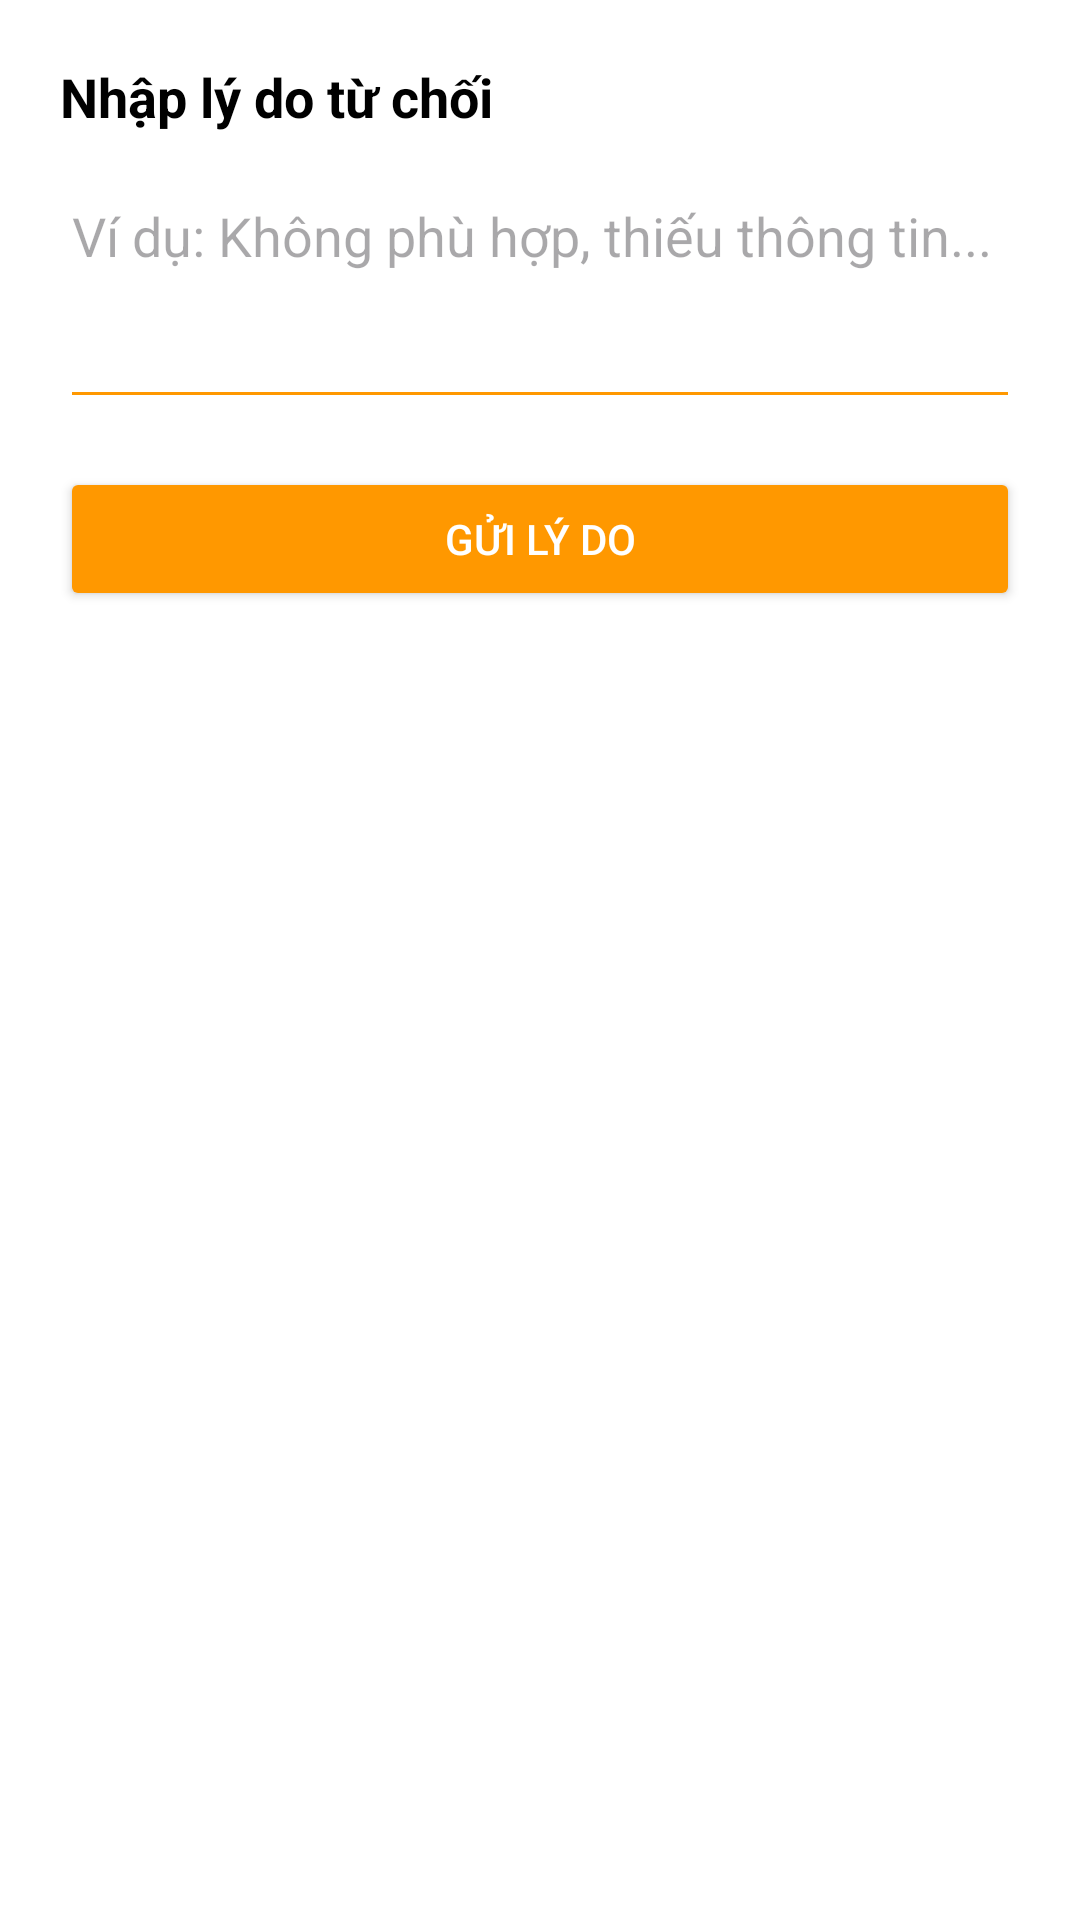

The Android layout XML behind this screen, and the referenced resources:
<!-- AndroidManifest.xml: application theme Theme.MentorLink_Project -->
<!-- res/layout/dialog_reject_reason.xml -->
<?xml version="1.0" encoding="utf-8"?>
<LinearLayout xmlns:android="http://schemas.android.com/apk/res/android"
    xmlns:tools="http://schemas.android.com/tools"
    android:layout_width="match_parent"
    android:layout_height="match_parent"
    android:orientation="vertical"
    android:padding="20dp"
    android:background="#FFFFFF">

    <TextView
        android:id="@+id/tvDialogTitle"
        android:layout_width="wrap_content"
        android:layout_height="wrap_content"
        android:text="Nhập lý do từ chối"
        android:textSize="18sp"
        android:textStyle="bold"
        android:textColor="#000000"
        android:layout_marginBottom="12dp"
        tools:ignore="HardcodedText" />

    <EditText
        android:id="@+id/edtReason"
        android:layout_width="match_parent"
        android:layout_height="wrap_content"
        android:hint="Ví dụ: Không phù hợp, thiếu thông tin..."
        android:textColor="#000000"
        android:backgroundTint="#FF9800"
        android:inputType="textMultiLine"
        android:minLines="3"
        android:gravity="top"
        tools:ignore="Autofill,HardcodedText"/>

    <Button
        android:id="@+id/btnSubmitReason"
        android:layout_width="match_parent"
        android:layout_height="wrap_content"
        android:text="Gửi lý do"
        android:textColor="#FFFFFF"
        android:backgroundTint="#FF9800"
        android:layout_marginTop="16dp"
        tools:ignore="HardcodedText"/>

</LinearLayout>
<!-- resources referenced by this layout -->
<resources>
  <style name="Theme.MentorLink_Project" parent="Base.Theme.MentorLink_Project" />
  <style name="Base.Theme.MentorLink_Project" parent="Theme.Material3.DayNight.NoActionBar">
          
          
      </style>
</resources>
